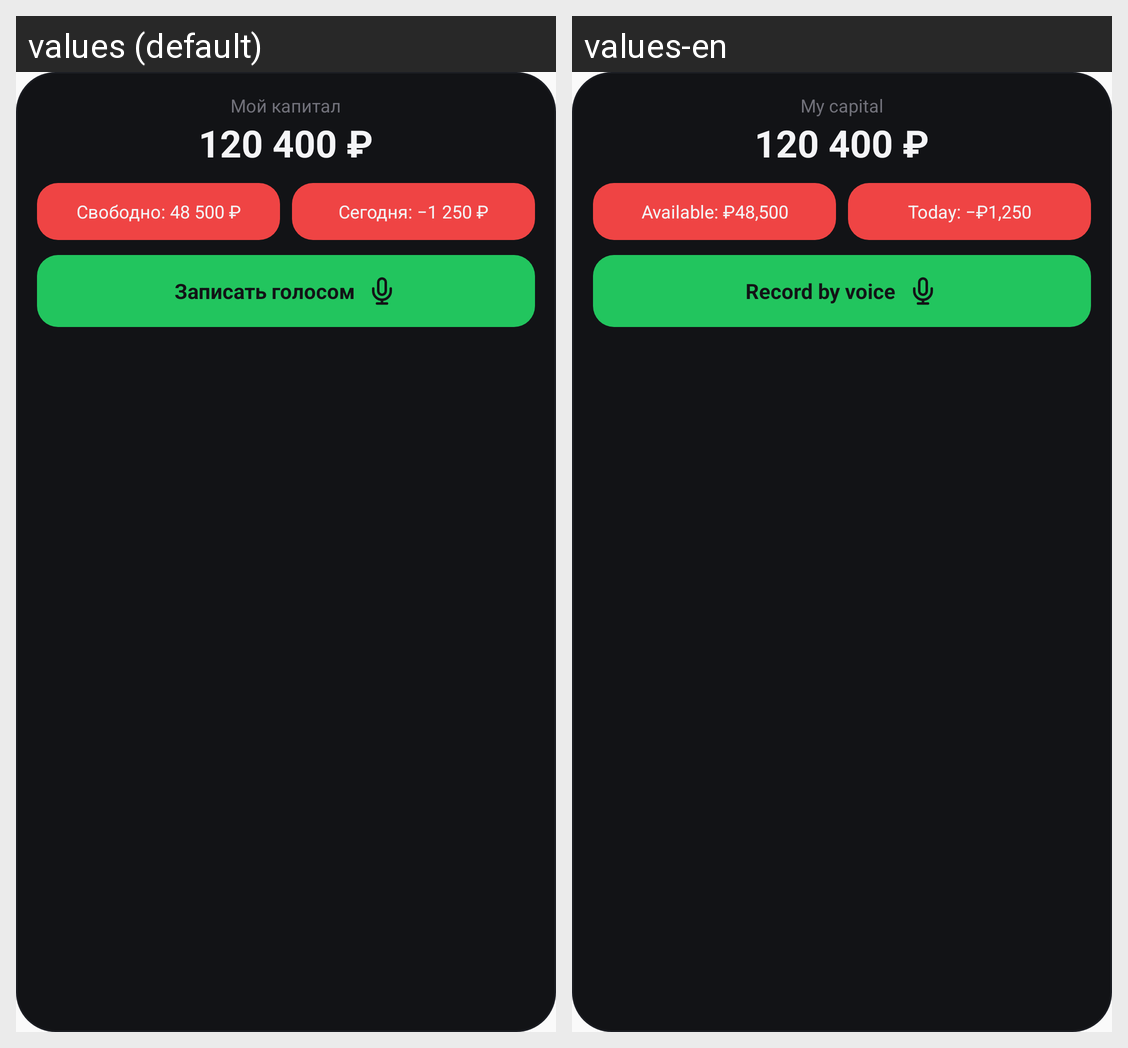

The Android screen above is rendered under two locales of the same app. Produce the string resources it draws, with the default and per-locale values.
Android screen res/layout/capital_widget_preview.xml rendered under 2 locales, left to right: values (default), values-en. Device: Nexus 5 (rendered at 1080×1920; each locale shown at half size, 540×960, under a caption strip naming it); theme AppTheme.
Strings drawn on this screen, with the default value and each locale's value (text and hints the layout hard-codes, and strings that could not be matched under every locale, appear in the picture but are not listed):

widget_capital_label
  values: Мой капитал
  values-en: My capital

widget_preview_available
  values: Свободно: 48 500 ₽
  values-en: Available: ₽48,500

widget_preview_today
  values: Сегодня: −1 250 ₽
  values-en: Today: −₽1,250

widget_record_voice
  values: Записать голосом
  values-en: Record by voice
